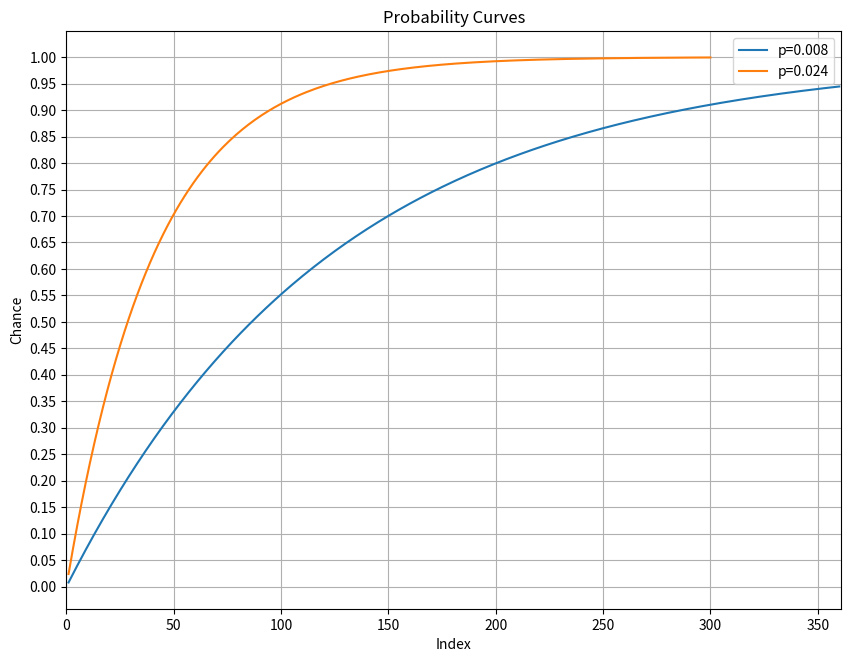
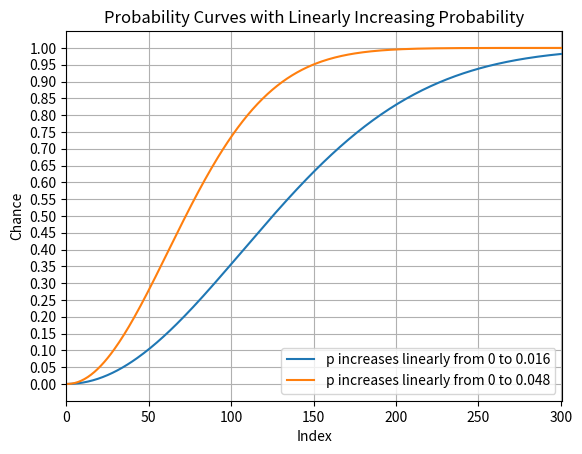

Write the Python code that produced these figures, in order.
import matplotlib.pyplot as plt
import numpy as np
"""
每个图像均包含2条曲线，分别是原始概率和3倍概率的曲线。

图像1:
    假设每次抽奖的概率为0.008

图像2:
    每次抽奖的概率从0到0.016按次数直线增加。
"""

def graph1():
    plt.figure(figsize=(10, 7.5))   #根据我自己的显示器设置的尺寸
    
    # Line 1: Original PROBABILITY = 0.008
    OrigPROBABILITY = 0.008
    chance1 = []
    for i in range(1,361):
        chance1.append(1 - (1-OrigPROBABILITY)**i)
    plt.plot(range(1, 361), chance1, label='p=0.008')
    
    # Line 2: 3timesPROBABILITY = Original PROBABILITY * 3
    ThreeTimesPROBABILITY = OrigPROBABILITY * 3
    chance2 = []
    for i in range(1,301):
        chance2.append(1 - (1-ThreeTimesPROBABILITY)**i)
    plt.plot(range(1, 301), chance2, label='p=0.024')
    
    plt.xlabel('Index')
    plt.ylabel('Chance')
    plt.title('Probability Curves')
    plt.grid(True)
    plt.yticks(np.arange(0, 1.01, 0.05))
    plt.xlim(0, 361)
    plt.legend()
    plt.show()

def graph2():
    # Line 1: Original PROBABILITY increases linearly from 0 to 0.016
    OrigPOSSIBILITIES = [ (i - 1) * 0.016 / 360 for i in range(1, 361)]
    chance1 = []
    for i in range(1,361):
        chance1.append(1 - (1-OrigPOSSIBILITIES[i-1])**i)
    plt.plot(range(1, 361), chance1, label='p increases linearly from 0 to 0.016')

    # Line 2: 3timesPROBABILITY = Original PROBABILITY * 3
    ThreeTimesPOSSIBILITIES = [ min(p * 3, 1) for p in OrigPOSSIBILITIES]
    chance2 = []
    for i in range(1,361):
        chance2.append(1 - (1-ThreeTimesPOSSIBILITIES[i-1])**i)
    plt.plot(range(1, 361), chance2, label='p increases linearly from 0 to 0.048')
    plt.xlabel('Index')
    plt.ylabel('Chance')
    plt.title('Probability Curves with Linearly Increasing Probability')
    plt.grid(True)
    plt.yticks(np.arange(0, 1.01, 0.05))
    plt.xlim(0, 301)
    plt.legend()
    plt.show()

    
if __name__ == "__main__":
    graph1()
    graph2()
